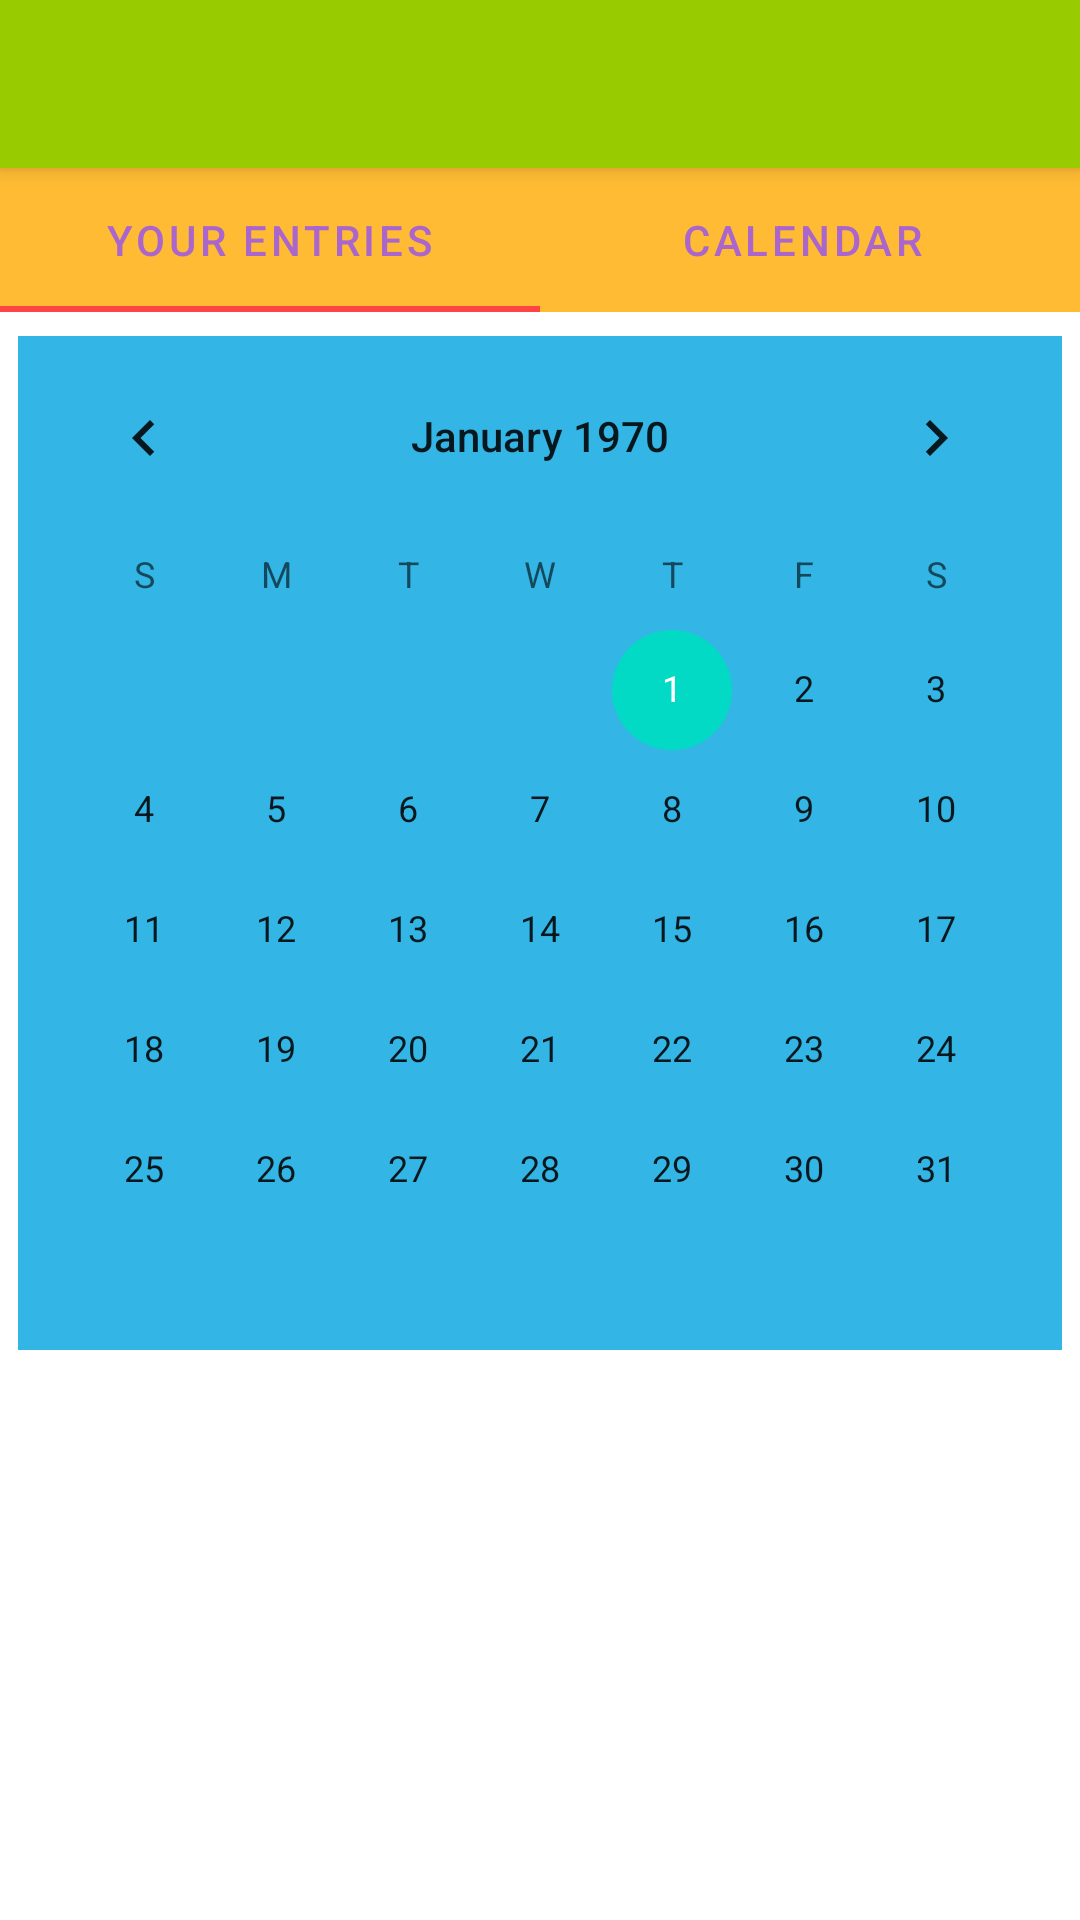

Write the Android layout XML for this screen, with the resource values it uses.
<!-- AndroidManifest.xml: application theme Theme.BiometricAttendance -->
<!-- res/layout/activity_diary.xml -->
<?xml version="1.0" encoding="utf-8"?>
<androidx.constraintlayout.widget.ConstraintLayout xmlns:android="http://schemas.android.com/apk/res/android"
    xmlns:app="http://schemas.android.com/apk/res-auto"
    xmlns:tools="http://schemas.android.com/tools"
    android:layout_width="match_parent"
    android:layout_height="match_parent"
    tools:context=".DiaryActivity">

    <androidx.appcompat.widget.Toolbar
        android:id="@+id/diary_toolbar"
        android:layout_width="match_parent"
        android:layout_height="?attr/actionBarSize"
        android:background="@android:color/holo_green_light"
        android:elevation="4dp"
        android:theme="@style/ThemeOverlay.AppCompat.ActionBar"
        app:layout_constraintEnd_toEndOf="parent"
        app:layout_constraintStart_toStartOf="parent"
        app:layout_constraintTop_toTopOf="parent"
        app:popupTheme="@style/ThemeOverlay.AppCompat.Light"/>

    <com.google.android.material.tabs.TabLayout
        android:id="@+id/tabLayout_entries"
        android:layout_width="match_parent"
        android:layout_height="0dp"
        android:background="@android:color/holo_orange_light"
        android:duplicateParentState="false"
        app:layout_constraintTop_toBottomOf="@+id/diary_toolbar"
        app:tabIndicatorColor="@android:color/holo_red_light"
        app:tabTextColor="@android:color/holo_purple"
        app:layout_editor_absoluteX="0dp">

    <com.google.android.material.tabs.TabItem
        android:layout_width="wrap_content"
        android:layout_height="wrap_content"
        android:text="Your entries"/>

    <com.google.android.material.tabs.TabItem
        android:layout_width="wrap_content"
        android:layout_height="wrap_content"
        android:text="Calendar "/>

    </com.google.android.material.tabs.TabLayout>

    <androidx.recyclerview.widget.RecyclerView
        android:id="@+id/recyclerView_entries"
        android:layout_width="match_parent"
        android:layout_height="0dp"
        android:visibility="visible"
        app:layout_constraintBottom_toBottomOf="parent"
        app:layout_constraintTop_toBottomOf="@+id/tabLayout_entries" />

    <CalendarView
        android:id="@+id/calendarView"
        android:layout_width="wrap_content"
        android:layout_height="wrap_content"
        android:layout_marginStart="16dp"
        android:layout_marginTop="8dp"
        android:layout_marginEnd="16dp"
        android:background="@android:color/holo_blue_light"
        android:visibility="visible"
        app:layout_constraintEnd_toEndOf="parent"
        app:layout_constraintStart_toStartOf="parent"
        app:layout_constraintTop_toBottomOf="@+id/tabLayout_entries"/>

    <TextView
        android:id="@+id/datetext"
        android:layout_width="132dp"
        android:layout_height="76dp"
        android:layout_marginTop="17dp"
        android:layout_marginEnd="17dp"
        app:layout_constraintEnd_toEndOf="parent"
        app:layout_constraintTop_toBottomOf="@+id/calendarView"/>



</androidx.constraintlayout.widget.ConstraintLayout>
<!-- resources referenced by this layout -->
<resources>
  <style name="Theme.BiometricAttendance" parent="Theme.MaterialComponents.DayNight.DarkActionBar">
          
          <item name="colorPrimary">@color/purple_500</item>
          <item name="colorPrimaryVariant">@color/purple_700</item>
          <item name="colorOnPrimary">@color/white</item>
          
          <item name="colorSecondary">@color/teal_200</item>
          <item name="colorSecondaryVariant">@color/teal_700</item>
          <item name="colorOnSecondary">@color/black</item>
          
          <item name="android:statusBarColor" tools:targetApi="l">?attr/colorPrimaryVariant</item>
          
      </style>
  <!-- not gathered from this repository: default colours our renderer supplied (Android Studio template values) -->
  <color name="purple_500">#FF6200EE</color>
  <color name="purple_700">#FF3700B3</color>
  <color name="teal_200">#FF03DAC5</color>
  <color name="teal_700">#FF018786</color>
  <color name="black">#FF000000</color>
  <color name="white">#FFFFFFFF</color>
</resources>
